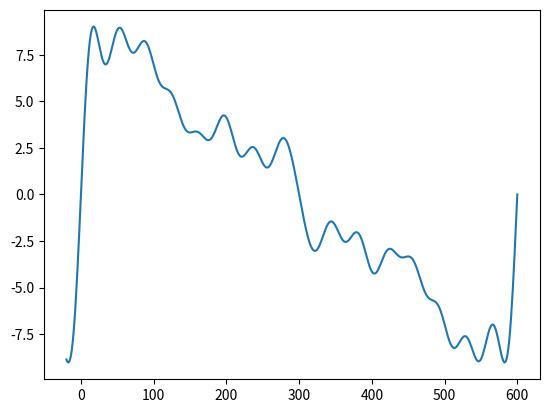
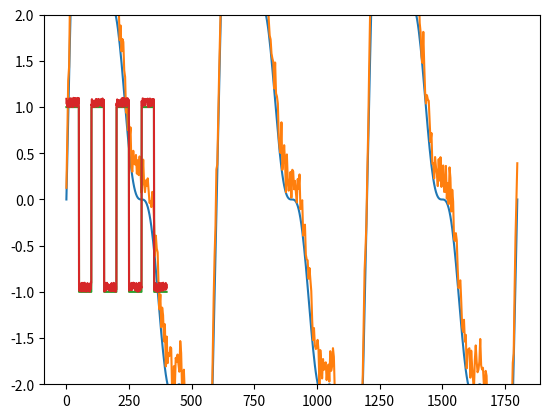

Python code for these plots, in order:
from scipy import signal, sparse
from scipy.integrate import odeint
import numpy as np
from matplotlib import pyplot as plt

# wave target functions

def complex_periodic_func(t, n_sinusoids=16, amp=2., freq=1 / 300):
    """returns a complex periodic function with n sinosoids."""
    np.random.seed(4)
    return sum(amp/i * np.random.randint(1,5) * np.sin(i * np.random.randint(1,2) * np.pi * freq * t)
               for i in range(1, n_sinusoids + 1))


t = np.linspace(-20,600,500)
plt.plot(t, complex_periodic_func(t))
plt.show()

def triangle_func(t, freq=1/300, amp=3.):
    """triangle wave function."""
    return amp * signal.sawtooth(2 * np.pi * freq * t, 0.5)

t = np.linspace(0,1200,500)
# plt.pltlot(t, triangle_func(t))
plt.show()


def periodic_func(t, n_sinusoids=4, amp=3., freq=1/300, noise=False):
    """returns a periodic function with n sinosoids"""
    my_sum = sum(amp / i * np.sin(i * np.pi * freq * t) for i in range(1, n_sinusoids + 1))
    if noise:
        return my_sum + np.random.uniform(0, 0.5, size=len(my_sum))
    else:
        return my_sum

plt.figure(dpi=300)
t = np.linspace(0,1800,500)
plt.plot(t, periodic_func(t))
plt.show()

plt.plot(t, periodic_func(t, noise=True))
plt.show()


def square_func(t, noise=False):
    """returns a discontinuous function with a square wave"""
    my_sum = signal.square(2 * np.pi * 5 * t)
    if noise:
        return my_sum + np.random.uniform(0, 0.1, size=len(my_sum))
    else:
        return my_sum

t = np.linspace(0,400,500)
plt.plot(t, square_func(t))
plt.ylim(-2, 2)
plt.show()

plt.plot(t, square_func(t,noise=True))
plt.ylim(-2, 2)
plt.show()
